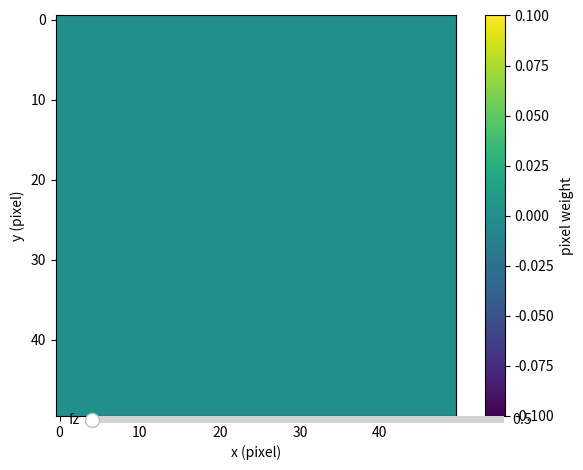

This chart was generated by the following Python code:
"""
widnosing.py

This module provides functions to modify the image near the edges for different purposes.
"""

import numpy as np
import matplotlib.pyplot as plt
from matplotlib.widgets import Slider

def make_mask_cosine_edge2d(shape: tuple[int, int], edge: int) -> np.ndarray:
    """
    2D Weight mask that vanishes with the cosine distance to the edge.

    Args:
        shape (tuple[int, int]): Shape of the mask.
        edge (int): Width of the edge.

    Returns:
        np.ndarray: The mask.
    """
    # no valid edge -> no masking
    if edge <= 0:
        return np.ones(shape)
    # instead of computing the mask directly, the relative distance to the nearest
    # edge within the configured width is computed. this only needs to be done
    # once for one corner and can then be mirrored accordingly.
    d = np.linspace(0.0, 1.0, num=edge)
    dx, dy = np.meshgrid(d, d)
    dxy = np.hypot(dx, dy)
    dcorner = np.where(dx < dy, dx, dy)
    dcorner = np.where(dxy < dcorner, dxy, dcorner)
    print(dcorner.shape)
    dist = np.ones(shape)
    dist[..., :edge, :] = d[:, np.newaxis]
    dist[..., -edge:, :] = d[::-1, np.newaxis]
    dist[..., :, :edge] = d
    dist[..., :, -edge:] = d[::-1]
    dist[..., :edge, :edge] = dcorner
    dist[..., -edge:, :edge] = dcorner[::-1, :]
    dist[..., :edge, -edge:] = dcorner[:, ::-1]
    dist[..., -edge:, -edge:] = dcorner[::-1, ::-1]
    # convert distance to weight
    return np.sin(0.5 * np.pi * dist)

# plt.figure().clear()
# plt.imshow(make_mask_cosine_edge2d((100, 200), 25))
# plt.xlabel("x (pixel)")
# plt.ylabel("y (pixel)")
# plt.colorbar(label="pixel weight")
# plt.tight_layout()

def make_mask_cosine_edge3d(shape: tuple[int, int, int], edge: int) -> np.ndarray:
    """
    3D Weight mask that vanishes with the cosine distance to the edges.

    Args:
        shape (tuple[int, int, int]): Shape of the mask.
        edge (int): Width of the edge.

    Returns:
        np.ndarray: The mask.
    """
    if edge <= 0:
        return np.ones(shape)

    d = np.linspace(0.0, 1.0, num=edge)
    dx, dy = np.meshgrid(d, d)
    # dxy = np.hypot(dx, dy)
    dcorner = np.where(dx < dy, dx, dy)
    # print(dcorner)
    # dcorner = np.where(dxy < dcorner, dxy, dcorner)

    dx, dy, dz = np.meshgrid(d, d, d)
    # dxyz = np.hypot(dx, dy, dz)
    d3corner = np.minimum(np.minimum(dx, dy), dz)

    dist = np.ones(shape)
    dist[:edge, :, :] = d[:, np.newaxis, np.newaxis]
    dist[-edge:, :, :] = d[::-1, np.newaxis, np.newaxis]
    dist[:, :edge, :] *= d[:, np.newaxis]
    dist[:, -edge:, :] *= d[::-1, np.newaxis]
    dist[:, :, :edge] *= d
    dist[:, :, -edge:] *= d[::-1]

    dist[:edge, :edge, :] = dcorner[..., np.newaxis]
    dist[-edge:, :edge, :] = dcorner[::-1, :, np.newaxis]
    dist[:edge, -edge:, :] = dcorner[:, ::-1, np.newaxis]
    dist[-edge:, -edge:, :] = dcorner[::-1, ::-1, np.newaxis]
    dist[:edge, :, :edge] = dcorner[:, np.newaxis, :]
    dist[-edge:, :, :edge] = dcorner[::-1, np.newaxis, :]
    dist[:edge, :, -edge:] = dcorner[:, np.newaxis, ::-1]
    dist[-edge:, :, -edge:] = dcorner[::-1, np.newaxis, ::-1]
    dist[:, :edge, :edge] = dcorner[np.newaxis, :, :]
    dist[:, -edge:, :edge] = dcorner[np.newaxis, ::-1, :]
    dist[:, :edge, -edge:] = dcorner[np.newaxis, :, ::-1]
    dist[:, -edge:, -edge:] = dcorner[np.newaxis, ::-1, ::-1]

    dist[:edge, :edge, :edge] = d3corner
    dist[-edge:, :edge, :edge] = d3corner[::-1, ...]
    dist[:edge, -edge:, :edge] = d3corner[:, ::-1, :]
    dist[:edge, :edge, -edge:] = d3corner[..., ::-1]
    dist[-edge:, -edge:, :edge] = d3corner[::-1, ::-1, :]
    dist[-edge:, :edge, -edge:] = d3corner[::-1, :, ::-1]
    dist[:edge, -edge:, -edge:] = d3corner[:, ::-1, ::-1]
    dist[-edge:, -edge:, -edge:] = d3corner[::-1, ::-1, ::-1]

    return np.sin(0.5 * np.pi * dist)

if __name__=="__main__":
    # Test the 3D mask generation
    mask_3d = make_mask_cosine_edge3d((50, 50, 50), 10)

    # Visualize a slice of the 3D mask
    fig, ax = plt.subplots()
    mp1 = ax.imshow(mask_3d[:, 0, :], cmap='viridis')
    ax.set_xlabel("x (pixel)")
    ax.set_ylabel("y (pixel)")
    plt.colorbar(mp1, label="pixel weight")
    plt.tight_layout()


    def update(val):
        ax.clear()
        IM = mask_3d[:, :, int(val)]
        print(np.amax(IM))
        mp1.set_data(np.abs(IM))
        plt.draw()
        ax.set_aspect(1. / ax.get_data_ratio())


    slider_loc = plt.axes((0.2, 0.1, 0.65, 0.03))  # slider location and size
    slider_ssnr = Slider(slider_loc, 'fz', 0,49)  # slider properties
    slider_ssnr.on_changed(update)

    plt.show()